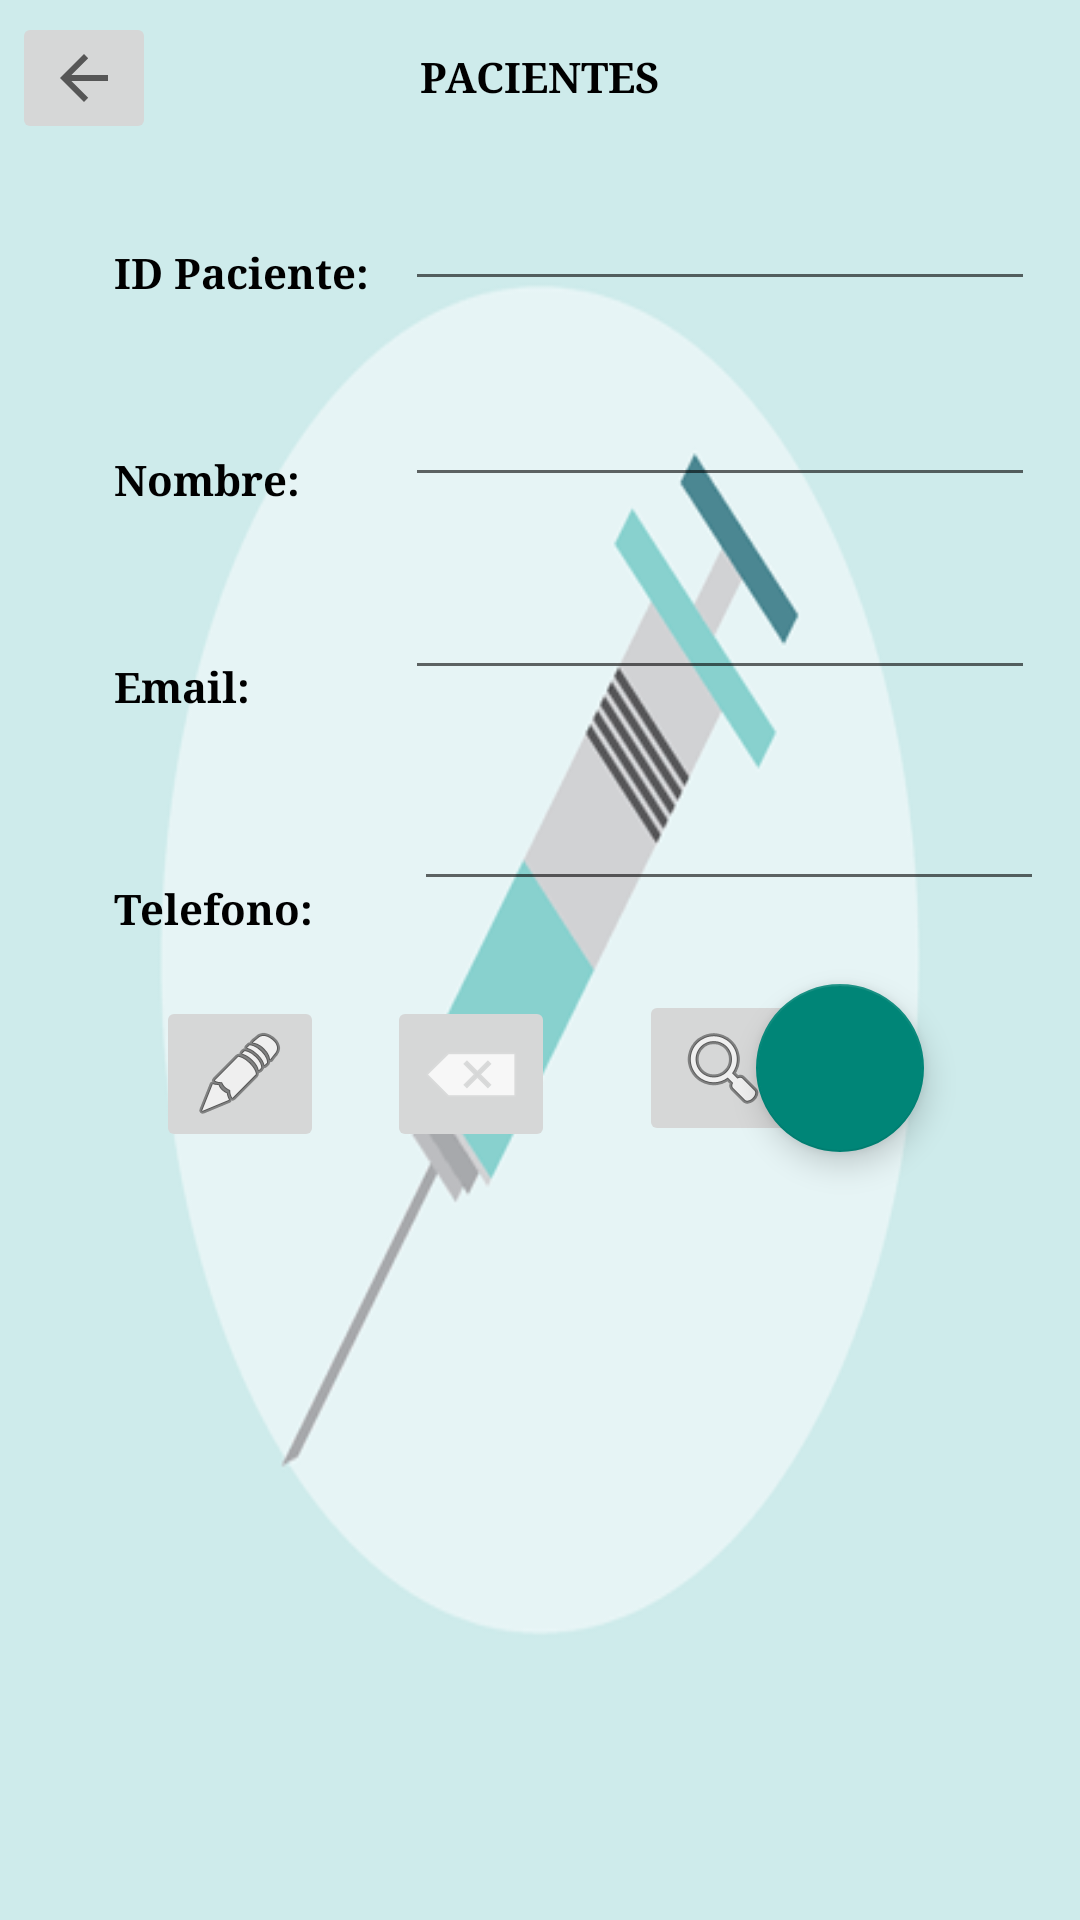

Reconstruct the res/layout file that produces this screen, plus the resources it refers to.
<!-- AndroidManifest.xml: application theme Theme.AppCompat.Light.NoActionBar -->
<!-- res/layout/activity_pacientes.xml -->
<?xml version="1.0" encoding="utf-8"?>
<androidx.constraintlayout.widget.ConstraintLayout xmlns:android="http://schemas.android.com/apk/res/android"
    xmlns:app="http://schemas.android.com/apk/res-auto"
    xmlns:tools="http://schemas.android.com/tools"
    android:layout_width="match_parent"
    android:layout_height="match_parent"
    android:background="@drawable/fondo"
    tools:context=".PacientesActivity">

    <TextView
        android:id="@+id/txvTituloPaciente"
        android:layout_width="wrap_content"
        android:layout_height="wrap_content"
        android:layout_marginTop="16dp"
        android:fontFamily="serif"
        android:text="PACIENTES"
        android:textColor="@color/black"
        android:textStyle="bold"
        app:layout_constraintEnd_toEndOf="parent"
        app:layout_constraintStart_toStartOf="parent"
        app:layout_constraintTop_toTopOf="parent" />

    <TextView
        android:id="@+id/txvIdPaciente"
        android:layout_width="wrap_content"
        android:layout_height="wrap_content"
        android:layout_marginStart="38dp"
        android:layout_marginTop="69dp"
        android:layout_marginBottom="69dp"
        android:fontFamily="serif"
        android:text="ID Paciente:"
        android:textColor="@color/black"
        android:textStyle="bold"
        app:layout_constraintBottom_toBottomOf="@+id/txtIdNombrePaciente"
        app:layout_constraintStart_toStartOf="parent"
        app:layout_constraintTop_toTopOf="@+id/txvTituloPaciente" />

    <TextView
        android:id="@+id/txvNombrePaciente"
        android:layout_width="wrap_content"
        android:layout_height="wrap_content"
        android:layout_marginStart="38dp"
        android:layout_marginTop="50dp"
        android:fontFamily="serif"
        android:text="Nombre:"
        android:textColor="@color/black"
        android:textStyle="bold"
        app:layout_constraintStart_toStartOf="parent"
        app:layout_constraintTop_toBottomOf="@+id/txvIdPaciente" />

    <TextView
        android:id="@+id/txvEmailPaciente"
        android:layout_width="wrap_content"
        android:layout_height="wrap_content"
        android:layout_marginStart="38dp"
        android:layout_marginTop="50dp"
        android:fontFamily="serif"
        android:text="Email:"
        android:textColor="@color/black"
        android:textStyle="bold"
        app:layout_constraintStart_toStartOf="parent"
        app:layout_constraintTop_toBottomOf="@+id/txvNombrePaciente" />

    <TextView
        android:id="@+id/txvTelefonoPaciente"
        android:layout_width="wrap_content"
        android:layout_height="wrap_content"
        android:layout_marginStart="38dp"
        android:layout_marginTop="55dp"
        android:fontFamily="serif"
        android:text="Telefono:"
        android:textColor="@color/black"
        android:textStyle="bold"
        app:layout_constraintStart_toStartOf="parent"
        app:layout_constraintTop_toBottomOf="@+id/txvEmailPaciente" />


    <com.google.android.material.floatingactionbutton.FloatingActionButton
        android:id="@+id/fabNuevoPaciente"
        android:layout_width="wrap_content"
        android:layout_height="wrap_content"
        android:layout_gravity="end|bottom"
        android:layout_marginEnd="52dp"
        android:layout_marginBottom="256dp"
        app:layout_constraintBottom_toBottomOf="parent"
        app:layout_constraintEnd_toEndOf="parent" />

    <ImageButton
        android:id="@+id/btnRegresarPaciente"
        android:layout_width="wrap_content"
        android:layout_height="wrap_content"
        android:layout_marginStart="4dp"
        android:layout_marginTop="4dp"
        app:layout_constraintStart_toStartOf="parent"
        app:layout_constraintTop_toTopOf="parent"
        app:srcCompat="?attr/actionModeCloseDrawable" />

    <ImageButton
        android:id="@+id/btnEditarPaciente"
        android:layout_width="wrap_content"
        android:layout_height="wrap_content"
        android:layout_marginStart="52dp"
        android:layout_marginBottom="256dp"
        app:layout_constraintBottom_toBottomOf="parent"
        app:layout_constraintStart_toStartOf="parent"
        app:srcCompat="@android:drawable/ic_menu_edit" />

    <ImageButton
        android:id="@+id/btnBorrarPaciente"
        android:layout_width="wrap_content"
        android:layout_height="wrap_content"
        android:layout_marginStart="21dp"
        app:layout_constraintStart_toEndOf="@+id/btnEditarPaciente"
        app:layout_constraintTop_toTopOf="@+id/btnEditarPaciente"
        app:srcCompat="@android:drawable/ic_input_delete" />

    <ImageButton
        android:id="@+id/btnBuscarEnfermeros"
        android:layout_width="wrap_content"
        android:layout_height="wrap_content"
        android:layout_marginStart="28dp"
        android:layout_marginBottom="2dp"
        app:layout_constraintBottom_toBottomOf="@+id/btnBorrarPaciente"
        app:layout_constraintStart_toEndOf="@+id/btnBorrarPaciente"
        app:srcCompat="@android:drawable/ic_menu_search" />

    <EditText
        android:id="@+id/txtIdPaciente"
        android:layout_width="wrap_content"
        android:layout_height="wrap_content"
        android:layout_marginTop="59dp"
        android:layout_marginEnd="15dp"
        android:ems="10"
        android:inputType="textPersonName"
        app:layout_constraintEnd_toEndOf="parent"
        app:layout_constraintTop_toTopOf="parent" />

    <EditText
        android:id="@+id/txtEmailPaciente"
        android:layout_width="wrap_content"
        android:layout_height="wrap_content"
        android:layout_marginTop="23dp"
        android:layout_marginEnd="15dp"
        android:ems="10"
        android:inputType="textEmailAddress"
        app:layout_constraintEnd_toEndOf="parent"
        app:layout_constraintTop_toBottomOf="@+id/txtIdNombrePaciente" />

    <EditText
        android:id="@+id/txtIdNombrePaciente"
        android:layout_width="wrap_content"
        android:layout_height="wrap_content"
        android:layout_marginTop="24dp"
        android:layout_marginEnd="15dp"
        android:ems="10"
        android:inputType="textPersonName"
        app:layout_constraintEnd_toEndOf="parent"
        app:layout_constraintTop_toBottomOf="@+id/txtIdPaciente" />

    <EditText
        android:id="@+id/txtTelefonoPaciente"
        android:layout_width="wrap_content"
        android:layout_height="wrap_content"
        android:layout_marginTop="29dp"
        android:layout_marginEnd="12dp"
        android:ems="10"
        app:layout_constraintEnd_toEndOf="parent"
        app:layout_constraintTop_toBottomOf="@+id/txtEmailPaciente" />

    <ListView
        android:id="@+id/lstPacientes"
        android:layout_width="409dp"
        android:layout_height="223dp"
        app:layout_constraintBottom_toBottomOf="parent"
        app:layout_constraintHorizontal_bias="1.0"
        app:layout_constraintLeft_toLeftOf="parent"
        app:layout_constraintRight_toRightOf="parent"
        app:layout_constraintTop_toTopOf="parent"
        app:layout_constraintVertical_bias="1.0" />


</androidx.constraintlayout.widget.ConstraintLayout>
<!-- resources referenced by this layout -->
<resources>
  <!-- drawable fondo: png bitmap (drawable, 30027 bytes) -->
  <!-- not gathered from this repository: default colours our renderer supplied (Android Studio template values) -->
  <color name="black">#FF000000</color>
</resources>
